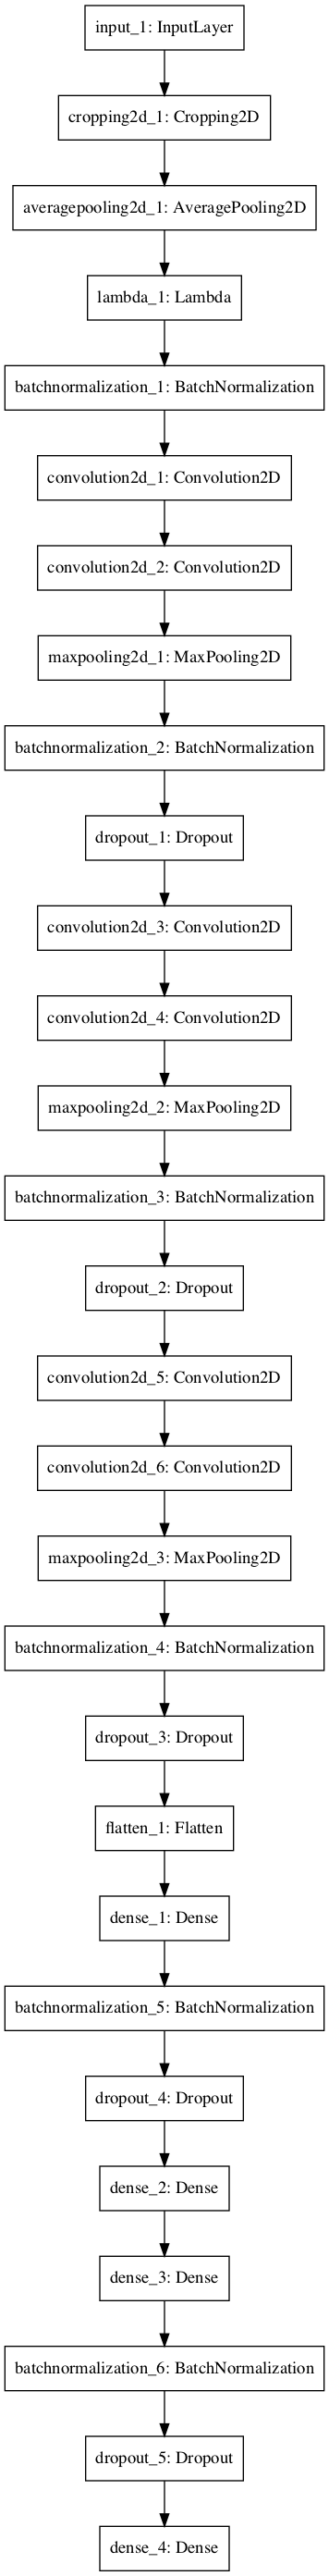

Source code (Python):
"""
Module with preprocessing, prediction model and training code
"""

import os
import csv
import random
import itertools

import numpy as np
import cv2
import keras
import scipy.ndimage


def get_preprocessing_pipeline(x):
    """
    Crops, resizes and scales input data
    """

    x = keras.layers.Cropping2D(cropping=((50, 20), (0, 0)))(x)

    # Poor man's resize, since using
    # x = keras.layers.Lambda(lambda data: tf.image.resize_images(data, size=(45, 160)))(x)
    # fails on model load...
    x = keras.layers.AveragePooling2D(pool_size=(2, 2))(x)
    x = keras.layers.Lambda(lambda data: data / 255)(x)

    return x


def get_preprocessing_model(image_size):
    """
    Return model that does only data preprocessing
    """

    expected_image_size = (160, 320, 3)

    if image_size != expected_image_size:
        raise ValueError("Expected image size is {}, but {} was given".format(expected_image_size, image_size))

    input = keras.layers.Input(shape=image_size)
    x = get_preprocessing_pipeline(input)

    model = keras.models.Model(input=input, output=x)
    return model


def get_prediction_pipeline(x):

    x = keras.layers.BatchNormalization()(x)
    x = keras.layers.Convolution2D(nb_filter=24, nb_row=3, nb_col=3, activation='elu', border_mode='same')(x)
    x = keras.layers.Convolution2D(nb_filter=36, nb_row=3, nb_col=3, activation='elu', border_mode='same')(x)
    x = keras.layers.MaxPooling2D(pool_size=(2, 2))(x)

    x = keras.layers.BatchNormalization()(x)
    x = keras.layers.Dropout(p=0.5)(x)
    x = keras.layers.Convolution2D(nb_filter=36, nb_row=3, nb_col=3, activation='elu', border_mode='same')(x)
    x = keras.layers.Convolution2D(nb_filter=48, nb_row=3, nb_col=3, activation='elu', border_mode='same')(x)
    x = keras.layers.MaxPooling2D(pool_size=(2, 2))(x)

    x = keras.layers.BatchNormalization()(x)
    x = keras.layers.Dropout(p=0.5)(x)
    x = keras.layers.Convolution2D(nb_filter=48, nb_row=3, nb_col=3, activation='elu', border_mode='same')(x)
    x = keras.layers.Convolution2D(nb_filter=64, nb_row=3, nb_col=3, activation='elu', border_mode='same')(x)
    x = keras.layers.MaxPooling2D(pool_size=(2, 2))(x)

    x = keras.layers.BatchNormalization()(x)
    x = keras.layers.Dropout(p=0.5)(x)
    x = keras.layers.Flatten()(x)
    x = keras.layers.Dense(output_dim=1000, activation='elu')(x)
    x = keras.layers.BatchNormalization()(x)
    x = keras.layers.Dropout(p=0.5)(x)
    x = keras.layers.Dense(output_dim=100, activation='elu')(x)
    x = keras.layers.Dense(output_dim=50, activation='elu')(x)
    x = keras.layers.BatchNormalization()(x)
    x = keras.layers.Dropout(p=0.5)(x)
    x = keras.layers.Dense(output_dim=1)(x)

    return x


def get_model(image_size):

    expected_image_size = (160, 320, 3)

    if image_size != expected_image_size:
        raise ValueError("Expected image size is {}, but {} was given".format(expected_image_size, image_size))

    input = keras.layers.Input(shape=image_size)
    x = get_preprocessing_pipeline(input)
    x = get_prediction_pipeline(x)

    optimizer = keras.optimizers.Adam(lr=0.1)

    model = keras.models.Model(input=input, output=x)
    model.compile(optimizer=optimizer, loss='mean_squared_error')

    return model


class VideoProcessor:
    """
    A simple class that can be used together with moviepy to see how our preprocessing pipeline affects images
    """

    def __init__(self):

        self.model = get_preprocessing_model(image_size=(160, 320, 3))

    def process_frame(self, frame):

        processed_frame = self.model.predict(np.array([frame]))[0]
        return 255 * processed_frame


def get_paths_angles_tuples(csv_path, minimum_angle):
    """
    Returns a list of (path, steering angle) tuples. Only paths to frames for which
     absolute angles are at least minimum_angle are returned.
    :param csv_path:
    :param minimum_angle:
    :return: (path, angle) tuples list
    """

    with open(csv_path) as file:

        reader = csv.reader(file)
        csv_lines = [line for line in reader]

    path_angle_tuples = []

    for line in csv_lines:

        steering_angle = float(line[3])

        # # Center image
        if abs(steering_angle) >= minimum_angle:

            path_angle_tuples.append((line[0], steering_angle))

        # Add 2.5deg + up to additional 5deg if steering angle is large
        steering_offset = 0.1 + (0.2 * np.abs(steering_angle))

        # Left image - only use it if we are turning right now
        if steering_angle > 0.1 and abs(steering_angle + steering_offset) >= minimum_angle:

            modified_angle = np.clip(steering_angle + steering_offset, -1, 1)
            path_angle_tuples.append((line[1], modified_angle))

        # Right image - only use it if we are turning left now
        if steering_angle < -0.1 and abs(steering_angle - steering_offset) >= minimum_angle:

            modified_angle = np.clip(steering_angle - steering_offset, -1, 1)
            path_angle_tuples.append((line[1], modified_angle))

    return path_angle_tuples


def get_balanced_paths_angles_tuples(csv_path, minimum_angle, angle_step=0.05, angle_margin=0.2):

    path_angle_tuples = get_paths_angles_tuples(csv_path, minimum_angle)

    paths_angles_map = {path: angle for path, angle in path_angle_tuples}

    balanced_path_angles_tuples = []

    used_paths = set()
    previous_used_paths = None

    target_angle = minimum_angle

    while used_paths != previous_used_paths:

        previous_used_paths = used_paths.copy()

        unused_paths = set(paths_angles_map.keys()).difference(used_paths)

        for path in unused_paths:

            steering_angle = paths_angles_map[path]

            if target_angle - angle_margin <= abs(steering_angle) <= target_angle + angle_margin:

                balanced_path_angles_tuples.append((path, steering_angle))
                used_paths.add(path)

                target_angle = target_angle + angle_step if target_angle < 1 else minimum_angle

    return balanced_path_angles_tuples


def get_shifted_image(image, max_shift):
    """
    Randomly shift image by up to max_shift pixels
    """

    vertical_shift = random.randint(-max_shift, max_shift)
    horizontal_shift = random.randint(-max_shift, max_shift)

    vertical_padding = (0, vertical_shift) if vertical_shift > 0 else (abs(vertical_shift), 0)
    horizontal_padding = (0, horizontal_shift) if horizontal_shift > 0 else (abs(horizontal_shift), 0)

    padding = (vertical_padding, horizontal_padding, (0, 0))

    padded_image = np.pad(image, padding, mode='edge')

    y_start = 0 if vertical_shift <= 0 else padded_image.shape[0] - image.shape[0]
    y_end = y_start + image.shape[0]

    x_start = 0 if horizontal_shift <= 0 else padded_image.shape[1] - image.shape[1]
    x_end = x_start + image.shape[1]

    return padded_image[y_start: y_end, x_start: x_end, :]


def get_augmented_image(image):
    """
    Augment image with random rotations, shifts and brightness changes
    :param image:
    :return: augmented image
    """

    # Rotate randomly about origin
    augmented_image = scipy.ndimage.rotate(image, angle=random.randint(-5, 5), reshape=False, mode='nearest')

    # Shift by a random amount
    augmented_image = get_shifted_image(augmented_image, max_shift=5)

    # Change brightness by a random amount
    augmented_image = np.clip(augmented_image.astype(np.float32) * random.uniform(0.7, 1.3), 0, 255)

    return augmented_image.astype(np.uint8)


def get_single_dataset_generator(csv_path, minimum_angle):
    """
    Return a generator that yields data from a single dataset. On yield return a single (image, steering angle)
    tuple. Image and steering angle are randomly flipped
    :param csv_path: path to drive log
    :param minimum_angle: minimum angle frame must have to be returned
    :return: generator
    """

    paths_angles_tuples = get_balanced_paths_angles_tuples(csv_path, minimum_angle)
    parent_dir = os.path.dirname(csv_path)

    while True:

        random.shuffle(paths_angles_tuples)

        for path, steering_angle in paths_angles_tuples:

            # A bit of acrobatics with paths so that we can run generator on AWS (csv_path uses absolute paths)
            relative_path = parent_dir + "/IMG" + path.split("IMG")[1]

            image = cv2.imread(relative_path)
            image = get_augmented_image(image)

            # Flip randomly
            if random.randint(0, 1) == 1:

                image = cv2.flip(image, flipCode=1)
                steering_angle *= -1

            yield image.astype(np.uint8), steering_angle


def get_multiple_datasets_generator(paths, minimum_angles, batch_size):
    """
    Generator that cycles through multiple datasets
    :param paths: paths to drive log csv files
    :param minimum_angles: minimum angles frame from corresponding data set must have to be outputted
    :param batch_size: batch size
    :return: generator that yields (images, steering_angles) batches.
    """

    # Get generator for each dataset
    generators = [get_single_dataset_generator(path, minimum_angle)
                  for path, minimum_angle in zip(paths, minimum_angles)]

    # We will cycle through different generators, so that each dataset is sampled evenly
    generators_cycle = itertools.cycle(generators)

    while True:

        images = []
        steering_angles = []

        while len(images) < batch_size:

            current_generator = next(generators_cycle)
            image, angle = next(current_generator)

            images.append(image)
            steering_angles.append(angle)

        yield np.array(images), np.array(steering_angles)


def train_model():

    training_parent_dir = "../../data/behavioral_cloning/2017_02_27/training/"
    validation_parent_dir = "../../data/behavioral_cloning/2017_02_27/validation/"

    paths = [
        "track_1_center/driving_log.csv",
        # "track_2_center/driving_log.csv",
        "track_1_curves/driving_log.csv",
        # "track_2_curves/driving_log.csv",
        "track_1_recovery/driving_log.csv",
        # "track_2_recovery/driving_log.csv",
    ]

    training_paths = [os.path.join(training_parent_dir, path) for path in paths]
    validation_paths = [os.path.join(validation_parent_dir, path) for path in paths]

    # Roughly corresponds to 0deg, 1.25deg and 10deg
    # angles = [0, 0, 0.05, 0.05, 0.4, 0.4]
    angles = [0, 0.05, 0.4]

    batch_size = 512

    training_data_generator = get_multiple_datasets_generator(training_paths, angles, batch_size=batch_size)
    validation_data_generator = get_multiple_datasets_generator(validation_paths, angles, batch_size=batch_size)

    training_samples_count = sum(
        [len(get_balanced_paths_angles_tuples(
            csv_path=path, minimum_angle=minimum_angle)) for path, minimum_angle in zip(training_paths, angles)])

    validation_samples_count = sum(
        [len(get_balanced_paths_angles_tuples(
            csv_path=path, minimum_angle=minimum_angle)) for path, minimum_angle in zip(validation_paths, angles)])

    callbacks = [
        keras.callbacks.ModelCheckpoint(filepath="./model.h5", verbose=1, save_best_only=True),
        keras.callbacks.ReduceLROnPlateau(patience=2, verbose=1)
    ]

    model = get_model(image_size=(160, 320, 3))
    # model.load_weights("./model.h5")

    history_object = model.fit_generator(
        training_data_generator, samples_per_epoch=training_samples_count, nb_epoch=50,
        validation_data=validation_data_generator, nb_val_samples=validation_samples_count,
        callbacks=callbacks)

    import matplotlib

    # Pyplot import fails on AWS with QXcbConnection otherwise...
    matplotlib.use('Agg')
    import matplotlib.pyplot as plt

    plt.plot(history_object.history['loss'])
    plt.plot(history_object.history['val_loss'])
    plt.title('model mean squared error loss')
    plt.ylabel('mean squared error loss')
    plt.xlabel('epoch')
    plt.legend(['training set', 'validation set'], loc='upper right')

    plt.savefig("./loss_plot.png")


if __name__ == "__main__":

    train_model()
